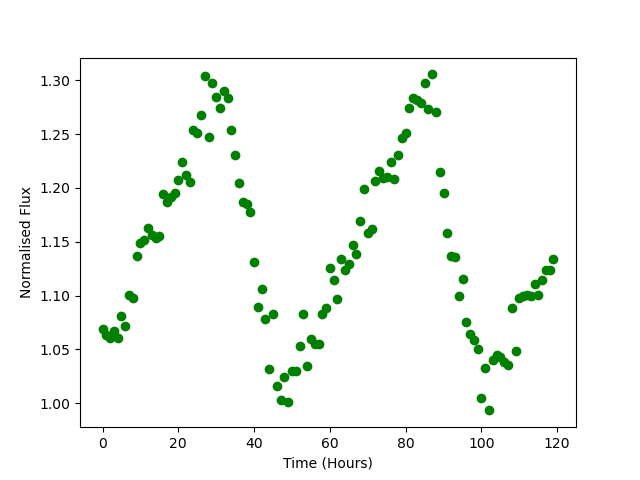

Data behind this chart, as committed beside it:
Time, Flux
0.0, 1.069
1.0, 1.063
2.0, 1.061
3.0, 1.067
4.0, 1.061
5.0, 1.081
6.0, 1.072
7.0, 1.1
8.0, 1.098
9.0, 1.137
10.0, 1.149
11.0, 1.152
12.0, 1.162
13.0, 1.157
14.0, 1.153
15.0, 1.155
16.0, 1.195
17.0, 1.187
18.0, 1.192
19.0, 1.195
20.0, 1.208
21.0, 1.224
22.0, 1.212
23.0, 1.205
24.0, 1.253
25.0, 1.251
26.0, 1.268
27.0, 1.304
28.0, 1.247
29.0, 1.297
30.0, 1.284
31.0, 1.275
32.0, 1.29
33.0, 1.283
34.0, 1.253
35.0, 1.231
36.0, 1.205
37.0, 1.187
38.0, 1.185
39.0, 1.178
40.0, 1.132
41.0, 1.089
42.0, 1.106
43.0, 1.078
44.0, 1.032
45.0, 1.083
46.0, 1.016
47.0, 1.003
48.0, 1.024
49.0, 1.001
50.0, 1.03
51.0, 1.03
52.0, 1.053
53.0, 1.083
54.0, 1.035
55.0, 1.06
56.0, 1.055
57.0, 1.055
58.0, 1.083
59.0, 1.089
... 60 more rows
